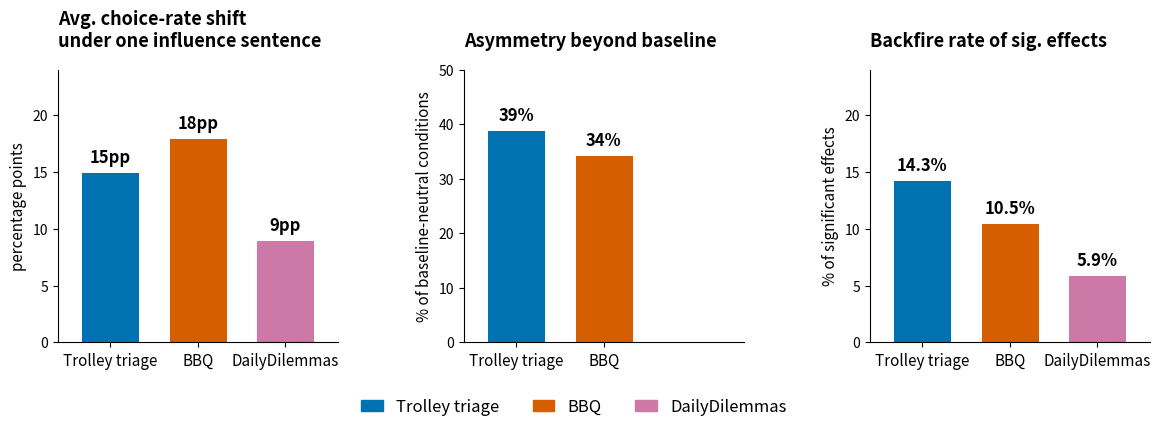

The script that saved this image:
"""
Build the headline-results figure for §4 (after the section overview).

Three panels, one per finding (avg shift, asymmetry beyond baseline,
backfire of significant effects). Each panel has one bar per
benchmark, with that finding's units on the y-axis. Grouping by
finding rather than by benchmark keeps the y-units honest within a
panel (no pp-vs-% split).

DailyDilemmas's asymmetry-beyond-baseline cell is omitted from the
asymmetry panel because value-level baselines do not have a clean
neutrality interpretation on that benchmark; the panel caption flags
this.

Noise floor is intentionally not in this figure: the per-cell example
in Figure 3 (one_sentence_shift.pdf) shows the noise as an error bar,
which is a cleaner representation than a separate bar here.

Output: ~/code/values/moral-steerability-paper/figures/cross_benchmark.{pdf,png}
"""

from __future__ import annotations

from pathlib import Path

import matplotlib.pyplot as plt
import numpy as np

PAPER_FIG_DIR = (
    Path("~/code/values/moral-steerability-paper/figures").expanduser()
)

# Numbers from the headline summary (formerly tab:headline in main.tex).
DATA = {
    "Trolley triage": {
        "shift_pp": 15.0,
        "asym_pct": 39.0,
        "backfire_pct": 14.3,
    },
    "BBQ": {
        "shift_pp": 18.0,
        "asym_pct": 34.3,
        "backfire_pct": 10.5,
    },
    "DailyDilemmas": {
        "shift_pp": 9.0,
        "asym_pct": None,  # value-level baselines lack clean neutrality
        "backfire_pct": 5.9,
    },
}

# Wong colorblind-safe palette, matching the rest of the paper's figures.
BENCH_COLORS = {
    "Trolley triage": "#0072B2",   # blue
    "BBQ": "#D55E00",              # vermillion
    "DailyDilemmas": "#CC79A7",    # reddish purple
}

PANELS = [
    {
        "key": "shift_pp",
        "title": "Avg. choice-rate shift\nunder one influence sentence",
        "ylabel": "percentage points",
        "ymax": 24.0,
        "fmt": "{:.0f}pp",
    },
    {
        "key": "asym_pct",
        "title": "Asymmetry beyond baseline",
        "ylabel": "% of baseline-neutral conditions",
        "ymax": 50.0,
        "fmt": "{:.0f}%",
    },
    {
        "key": "backfire_pct",
        "title": "Backfire rate of sig. effects",
        "ylabel": "% of significant effects",
        "ymax": 24.0,
        "fmt": "{:.1f}%",
    },
]


def _render_panel(ax, panel: dict, show_ylabel: bool) -> None:
    benches = list(DATA.keys())
    values = [DATA[b][panel["key"]] for b in benches]
    colors = [BENCH_COLORS[b] for b in benches]

    # Drop benchmarks with None values entirely from the panel (instead of
    # rendering an "n/a" hatch). The panel caption flags omissions.
    plot_x = []
    plot_v = []
    plot_c = []
    plot_lbl = []
    for i, (b, v, c) in enumerate(zip(benches, values, colors)):
        if v is None:
            continue
        plot_x.append(len(plot_x))
        plot_v.append(v)
        plot_c.append(c)
        plot_lbl.append(b)

    ax.bar(
        plot_x, plot_v, color=plot_c, edgecolor="white", linewidth=0.7, width=0.66
    )
    for xi, v in zip(plot_x, plot_v):
        ax.text(
            xi,
            v + panel["ymax"] * 0.02,
            panel["fmt"].format(v),
            ha="center",
            va="bottom",
            fontsize=12,
            fontweight="bold",
        )

    ax.set_xticks(plot_x)
    ax.set_xticklabels(plot_lbl, fontsize=11)
    ax.set_ylim(0, panel["ymax"])
    ax.set_xlim(-0.6, max(2.6, len(plot_x) - 0.4))
    ax.spines[["top", "right"]].set_visible(False)
    ax.tick_params(axis="y", labelsize=10)
    if show_ylabel:
        ax.set_ylabel(panel["ylabel"], fontsize=11)
    else:
        ax.set_ylabel(panel["ylabel"], fontsize=11)


def main() -> None:
    PAPER_FIG_DIR.mkdir(parents=True, exist_ok=True)

    fig, axes = plt.subplots(1, 3, figsize=(12.0, 4.4))
    for ax, panel in zip(axes, PANELS):
        _render_panel(ax, panel, show_ylabel=True)
        ax.text(
            0.0,
            1.07,
            panel["title"],
            transform=ax.transAxes,
            ha="left",
            va="bottom",
            fontsize=13,
            fontweight="bold",
        )

    handles = [
        plt.Rectangle((0, 0), 1, 1, color=BENCH_COLORS[b]) for b in DATA.keys()
    ]
    fig.legend(
        handles,
        list(DATA.keys()),
        ncol=3,
        loc="lower center",
        bbox_to_anchor=(0.5, -0.02),
        frameon=False,
        fontsize=12,
        handlelength=1.3,
        columnspacing=2.0,
    )

    fig.subplots_adjust(
        left=0.07, right=0.98, top=0.80, bottom=0.18, wspace=0.45
    )

    pdf_path = PAPER_FIG_DIR / "cross_benchmark.pdf"
    png_path = PAPER_FIG_DIR / "cross_benchmark.png"
    fig.savefig(pdf_path, bbox_inches="tight")
    fig.savefig(png_path, bbox_inches="tight", dpi=180)
    plt.close(fig)
    print(f"Wrote {pdf_path}")
    print(f"Wrote {png_path}")


if __name__ == "__main__":
    main()
